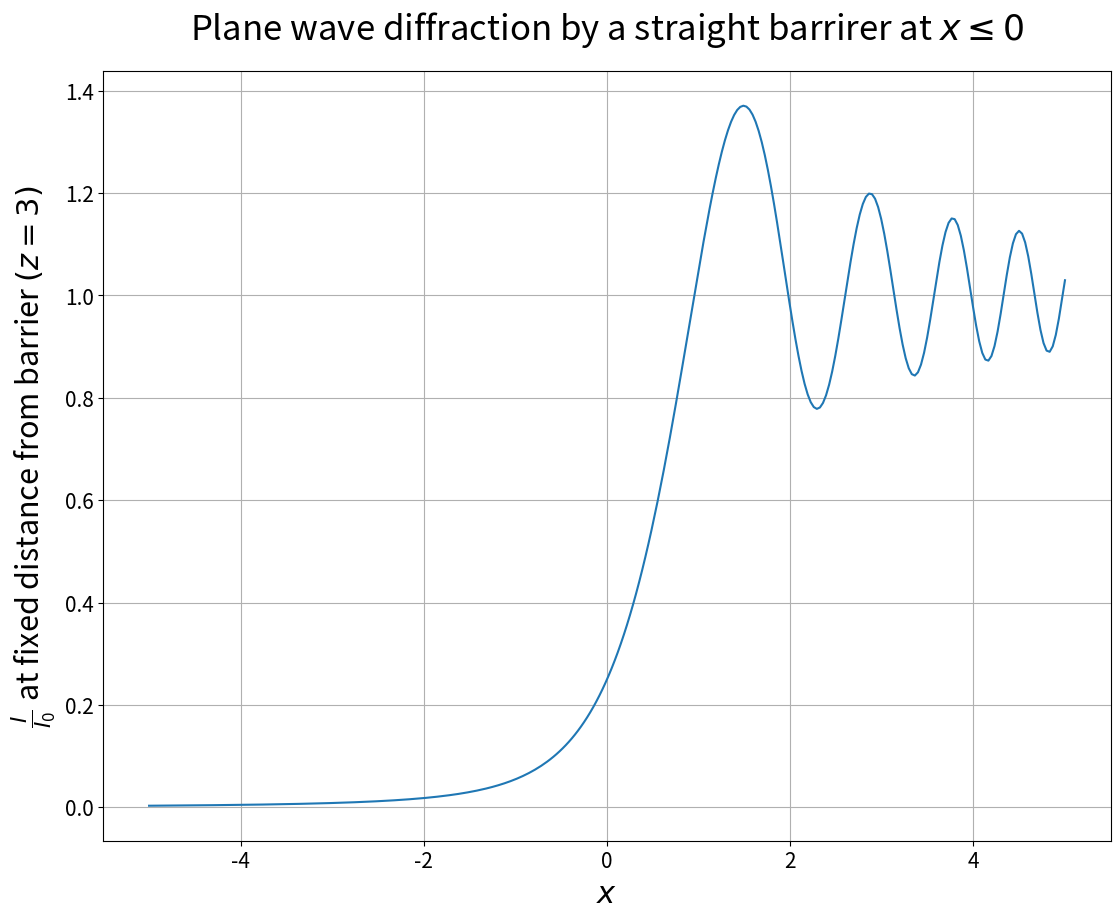

Python code for this plot:
#!/usr/bin/env python3
# -*- coding: utf-8 -*-
"""
Created on Sat Feb  9 21:10:04 2019

[redacted]
"""

import numpy as np
from scipy.special.orthogonal import p_roots #Legendre Polynomial roots
import matplotlib.pyplot as plt

def gauss_quad(func,a,b,n,*args):#Legendre
    [x,w] = p_roots(n+1)
    I_G = 0.5*(b-a)*np.sum(w*func(0.5*(b-a)*x+0.5*(b+a),*args))
    return I_G

N = 50
ci = lambda t:np.cos(0.5*np.pi*t**2)
si = lambda t:np.sin(0.5*np.pi*t**2)

C = lambda u:gauss_quad(ci,0,u,N)
S = lambda u:gauss_quad(si,0,u,N)

IbyI0 = lambda u:(1/8)*((2*C(u)+1)**2+(2*S(u)+1)**2)

x = np.linspace(-5.,5.,300)
z = 3.
wavl = 1.

ratio = np.array([IbyI0(u) for u in (x*np.sqrt(2/(wavl*z)))])

plt.figure(figsize=(13,10))
plt.plot(x,ratio)
plt.title(r'Plane wave diffraction by a straight barrirer at $x \leq 0$',size=25,y=1.03)
plt.xlabel(r'$x$',size=22)
plt.ylabel(r'$\frac{I}{I_0}$ at fixed distance from barrier $(z=3)$',size=22)
plt.tick_params(axis='both', which='major', labelsize=15)
plt.tick_params(axis='both', which='minor', labelsize=12)
plt.grid()
plt.savefig('11.png')
plt.show()